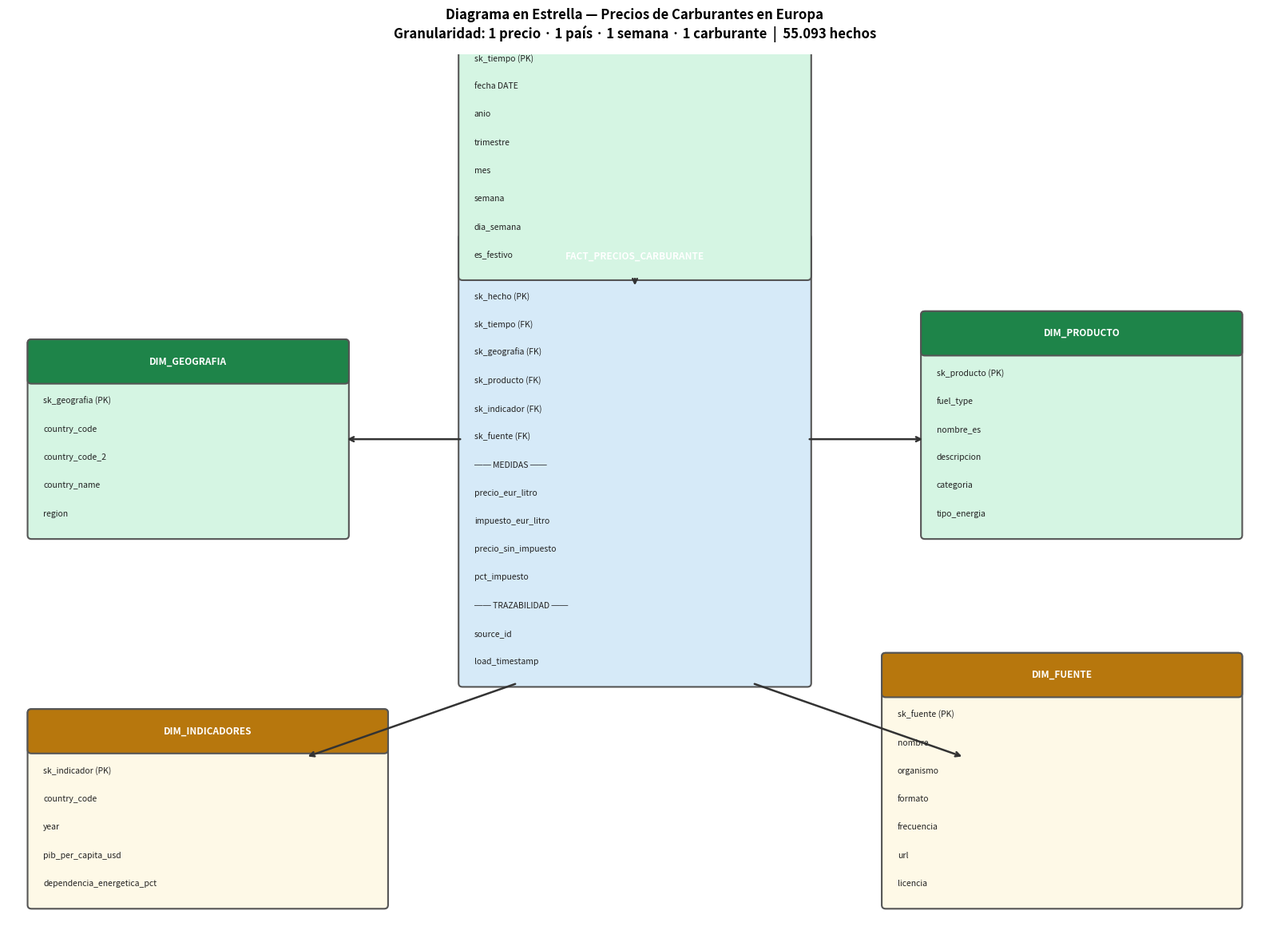

Generate this figure with matplotlib:
import matplotlib.pyplot as plt
import matplotlib.patches as mpatches

fig, ax = plt.subplots(figsize=(16, 12))
ax.set_xlim(0, 16)
ax.set_ylim(0, 12)
ax.axis('off')

def tabla(ax, x, y, w, titulo, campos, color_header, color_body):
    h_header = 0.5
    h_row = 0.38
    total_h = h_header + len(campos) * h_row + 0.2
    # Cuerpo
    ax.add_patch(mpatches.FancyBboxPatch(
        (x, y), w, total_h,
        boxstyle="round,pad=0.05",
        facecolor=color_body, edgecolor='#555', linewidth=1.5))
    # Cabecera
    ax.add_patch(mpatches.FancyBboxPatch(
        (x, y + total_h - h_header), w, h_header,
        boxstyle="round,pad=0.05",
        facecolor=color_header, edgecolor='#555', linewidth=1.5))
    ax.text(x + w/2, y + total_h - h_header/2, titulo,
            ha='center', va='center', fontsize=8.5, fontweight='bold', color='white')
    for i, campo in enumerate(campos):
        ax.text(x + 0.15, y + total_h - h_header - 0.1 - i*h_row - h_row/2,
                campo, fontsize=7.5, va='center', color='#222')

def flecha(ax, x1, y1, x2, y2):
    ax.annotate('', xy=(x2, y2), xytext=(x1, y1),
        arrowprops=dict(arrowstyle='->', color='#333', lw=1.8))

# ── Posiciones ──────────────────────────────────────────────────────────
# FACT centro
tabla(ax, 5.8, 3.5, 4.4, 'FACT_PRECIOS_CARBURANTE',
    ['sk_hecho (PK)', 'sk_tiempo (FK)', 'sk_geografia (FK)',
     'sk_producto (FK)', 'sk_indicador (FK)', 'sk_fuente (FK)',
     '── MEDIDAS ──',
     'precio_eur_litro', 'impuesto_eur_litro',
     'precio_sin_impuesto', 'pct_impuesto',
     '── TRAZABILIDAD ──',
     'source_id', 'load_timestamp'],
    '#2471A3', '#D6EAF8')

# DIM_TIEMPO arriba
tabla(ax, 5.8, 9.0, 4.4, 'DIM_TIEMPO',
    ['sk_tiempo (PK)', 'fecha DATE', 'anio', 'trimestre',
     'mes', 'semana', 'dia_semana', 'es_festivo'],
    '#1E8449', '#D5F5E3')

# DIM_GEOGRAFIA izquierda
tabla(ax, 0.3, 5.5, 4.0, 'DIM_GEOGRAFIA',
    ['sk_geografia (PK)', 'country_code', 'country_code_2',
     'country_name', 'region'],
    '#1E8449', '#D5F5E3')

# DIM_PRODUCTO derecha
tabla(ax, 11.7, 5.5, 4.0, 'DIM_PRODUCTO',
    ['sk_producto (PK)', 'fuel_type', 'nombre_es',
     'descripcion', 'categoria', 'tipo_energia'],
    '#1E8449', '#D5F5E3')

# DIM_INDICADORES abajo izquierda
tabla(ax, 0.3, 0.5, 4.5, 'DIM_INDICADORES',
    ['sk_indicador (PK)', 'country_code', 'year',
     'pib_per_capita_usd', 'dependencia_energetica_pct'],
    '#B7770D', '#FEF9E7')

# DIM_FUENTE abajo derecha
tabla(ax, 11.2, 0.5, 4.5, 'DIM_FUENTE',
    ['sk_fuente (PK)', 'nombre', 'organismo',
     'formato', 'frecuencia', 'url', 'licencia'],
    '#B7770D', '#FEF9E7')

# ── Flechas FACT → dimensiones ──────────────────────────────────────────
flecha(ax, 8.0, 9.0,  8.0,  8.85)   # → DIM_TIEMPO
flecha(ax, 5.8, 6.8,  4.3,  6.8)    # → DIM_GEOGRAFIA
flecha(ax, 10.2, 6.8, 11.7, 6.8)    # → DIM_PRODUCTO
flecha(ax, 6.5, 3.5,  3.8,  2.5)    # → DIM_INDICADORES
flecha(ax, 9.5, 3.5,  12.2, 2.5)    # → DIM_FUENTE

plt.title('Diagrama en Estrella — Precios de Carburantes en Europa\n'
          'Granularidad: 1 precio · 1 país · 1 semana · 1 carburante  |  55.093 hechos',
          fontsize=12, fontweight='bold', pad=15)
plt.tight_layout()
plt.savefig('diagrama_estrella.png', dpi=150, bbox_inches='tight', facecolor='white')
plt.show()
print("✅ Guardado como diagrama_estrella.png")
